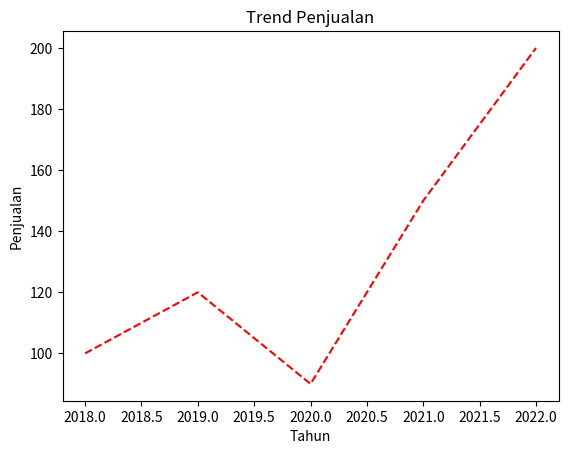

Source code (Python):
import matplotlib.pyplot as plt

tahun = [2018, 2019, 2020, 2021, 2022]
penjualan = [100, 120, 90, 150, 200]

plt.plot(tahun, penjualan, 'r--')  # Garis merah putus-putus
plt.xlabel('Tahun')
plt.ylabel('Penjualan')
plt.title('Trend Penjualan')
plt.show()
